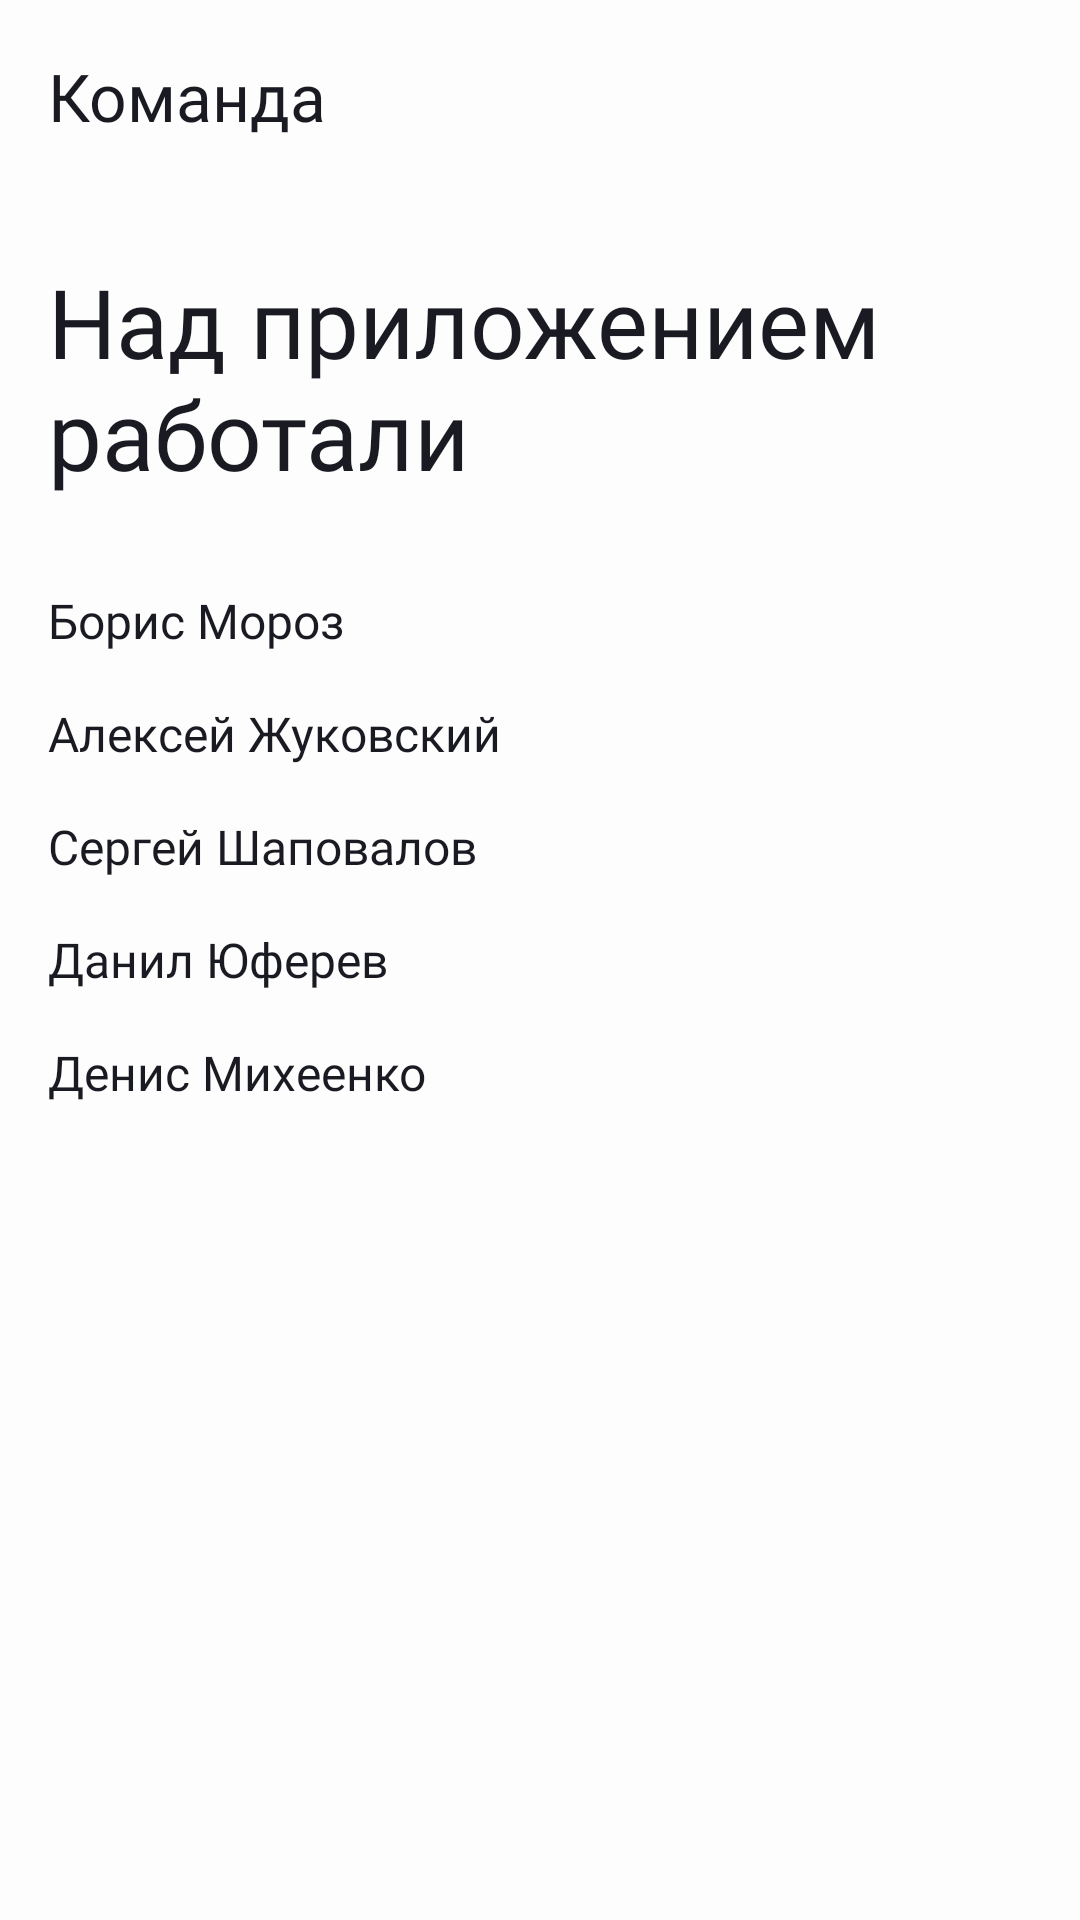

Write the Android layout XML for this screen, with the resource values it uses.
<!-- AndroidManifest.xml: application theme Base.Theme.PracticumAndroidDiploma -->
<!-- res/layout/fragment_team.xml -->
<?xml version="1.0" encoding="utf-8"?>
<androidx.constraintlayout.widget.ConstraintLayout xmlns:android="http://schemas.android.com/apk/res/android"
    xmlns:app="http://schemas.android.com/apk/res-auto"
    xmlns:tools="http://schemas.android.com/tools"
    android:layout_width="match_parent"
    android:layout_height="match_parent"
    tools:context=".ui.team.TeamFragment">

    <com.google.android.material.appbar.MaterialToolbar
        android:id="@+id/toolbar"
        style="@style/ToolBar"
        app:layout_constraintEnd_toEndOf="parent"
        app:layout_constraintStart_toStartOf="parent"
        app:layout_constraintTop_toTopOf="parent"
        app:title="@string/nav_team" />

    <TextView
        android:id="@+id/app_team"
        style="@style/TextViewTeam"
        app:layout_constraintEnd_toEndOf="parent"
        app:layout_constraintStart_toStartOf="parent"
        app:layout_constraintTop_toBottomOf="@id/toolbar" />

    <TextView
        android:id="@+id/team_member_one"
        style="@style/TextViewTeamMember"
        android:layout_marginTop="@dimen/margin_24"
        android:text="@string/team_member_one"
        app:layout_constraintEnd_toEndOf="parent"
        app:layout_constraintStart_toStartOf="parent"
        app:layout_constraintTop_toBottomOf="@id/app_team" />

    <TextView
        android:id="@+id/team_member_two"
        style="@style/TextViewTeamMember"
        android:text="@string/team_member_two"
        app:layout_constraintEnd_toEndOf="parent"
        app:layout_constraintStart_toStartOf="parent"
        app:layout_constraintTop_toBottomOf="@id/team_member_one" />

    <TextView
        android:id="@+id/team_member_three"
        style="@style/TextViewTeamMember"
        android:text="@string/team_member_three"
        app:layout_constraintEnd_toEndOf="parent"
        app:layout_constraintStart_toStartOf="parent"
        app:layout_constraintTop_toBottomOf="@id/team_member_two" />

    <TextView
        android:id="@+id/team_member_four"
        style="@style/TextViewTeamMember"
        android:text="@string/team_member_four"
        app:layout_constraintEnd_toEndOf="parent"
        app:layout_constraintStart_toStartOf="parent"
        app:layout_constraintTop_toBottomOf="@id/team_member_three" />

    <TextView
        android:id="@+id/team_member_five"
        style="@style/TextViewTeamMember"
        android:text="@string/team_member_five"
        app:layout_constraintEnd_toEndOf="parent"
        app:layout_constraintStart_toStartOf="parent"
        app:layout_constraintTop_toBottomOf="@id/team_member_four" />


</androidx.constraintlayout.widget.ConstraintLayout>
<!-- resources referenced by this layout -->
<resources>
  <dimen name="margin_24">24dp</dimen>
  <string name="nav_team">Команда</string>
  <string name="team_member_five">Денис Михеенко</string>
  <string name="team_member_four">Данил Юферев</string>
  <string name="team_member_one">Борис Мороз</string>
  <string name="team_member_three">Сергей Шаповалов</string>
  <string name="team_member_two">Алексей Жуковский</string>
  <style name="TextViewTeam">
          <item name="android:layout_width">match_parent</item>
          <item name="android:layout_height">@dimen/height_92</item>
          <item name="android:gravity">center_vertical</item>
          <item name="android:layout_marginTop">@dimen/margin_16</item>
          <item name="android:layout_marginHorizontal">@dimen/margin_16</item>
          <item name="android:fontFamily">@font/ys_display_bold</item>
          <item name="android:text">@string/app_team</item>
          <item name="android:textColor">?attr/colorOnSurface</item>
          <item name="android:textSize">@dimen/ys_display_bold_32</item>
      </style>
  <style name="TextViewTeamMember">
          <item name="android:layout_width">match_parent</item>
          <item name="android:layout_height">wrap_content</item>
          <item name="android:layout_marginTop">@dimen/margin_16</item>
          <item name="android:layout_marginHorizontal">@dimen/margin_16</item>
          <item name="android:fontFamily">@font/ys_display_medium</item>
          <item name="android:textSize">@dimen/ys_display_medium_16</item>
          <item name="android:textColor">?attr/colorOnSurface</item>
      </style>
  <style name="ToolBar">
          <item name="android:layout_width">match_parent</item>
          <item name="android:layout_height">@dimen/height_64</item>
          <item name="titleTextAppearance">@style/ToolBarText</item>
          <item name="titleTextColor">?attr/colorOnSurface</item>
          <item name="android:paddingVertical">4dp</item>
      </style>
  <style name="Base.Theme.PracticumAndroidDiploma" parent="Theme.MaterialComponents.DayNight.NoActionBar">
          
          
          <item name="android:colorBackground">@color/yp_white</item>
  
          <item name="colorPrimary">@color/yp_blue</item>
          <item name="colorOnPrimary">@color/yp_white</item>
          <item name="colorSecondary">@color/yp_light_gray</item>
          <item name="colorOnSecondary">@color/yp_gray</item>
          <item name="colorSurface">@color/yp_white</item>
          <item name="colorOnSurface">@color/yp_black</item>
  
          <item name="colorControlNormal">@color/yp_light_gray</item>
  
      </style>
  <dimen name="height_92">92dp</dimen>
  <dimen name="margin_16">16dp</dimen>
  <string name="app_team">Над приложением\nработали</string>
  <dimen name="ys_display_bold_32">32sp</dimen>
  <dimen name="ys_display_medium_16">16sp</dimen>
  <dimen name="height_64">64dp</dimen>
  <style name="ToolBarText">
          <item name="fontFamily">@font/ys_display_medium</item>
          <item name="android:textSize">@dimen/ys_display_medium_22</item>
      </style>
  <color name="yp_white">#FDFDFD</color>
  <color name="yp_blue">#3772E7</color>
  <color name="yp_light_gray">#E6E8EB</color>
  <color name="yp_gray">#AEAFB4</color>
  <color name="yp_black">#1A1B22</color>
  <dimen name="ys_display_medium_22">22sp</dimen>
</resources>
